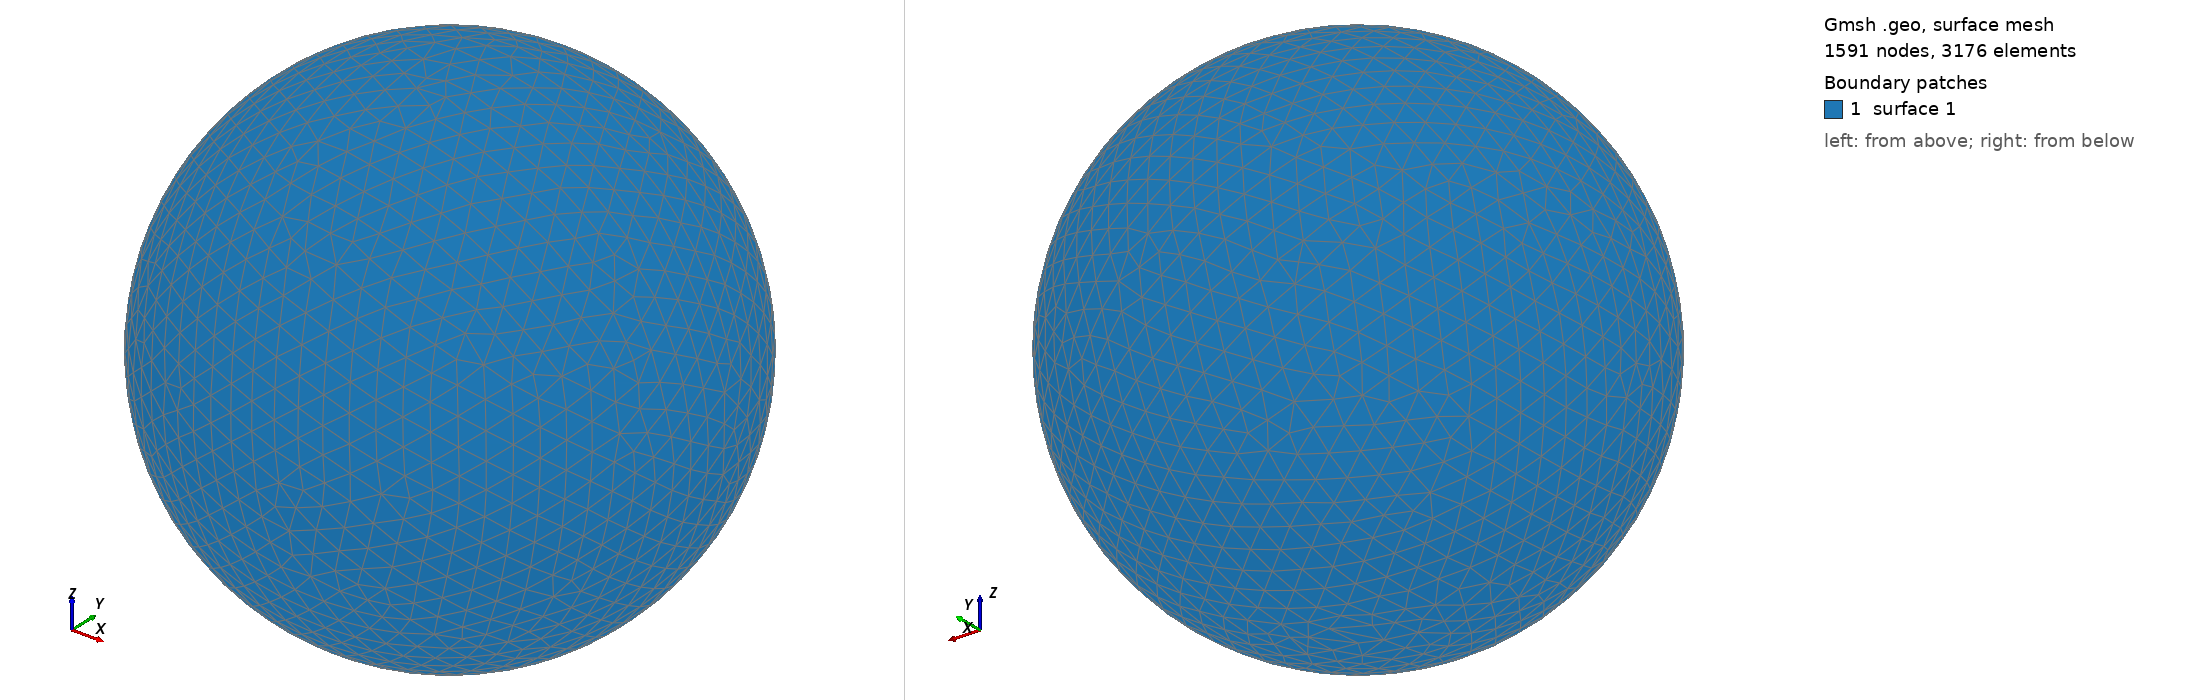

Gmsh geometry script, surface-meshed: 1591 nodes, 3176 surface elements. Boundary patches (legend numbers): 1 surface 1. Left view from above one corner, right view from below the opposite corner. The script declares no physical surfaces, so the legend lists its geometric surfaces. The drawing asked Gmsh for element sizes between 1% and 20% of the model's largest extent; the script's own settings can give other sizes.

=== shot2259.geo (drawn) ===
SetFactory("OpenCASCADE");
Point(1) = {0,0,0,0};
Sphere(1) = {0,0,0,0.33220000};
MeshSize{ PointsOf{ Surface{:}; } } = 0.033220000;
Mesh.ElementOrder=1;
Mesh.Format=39;
